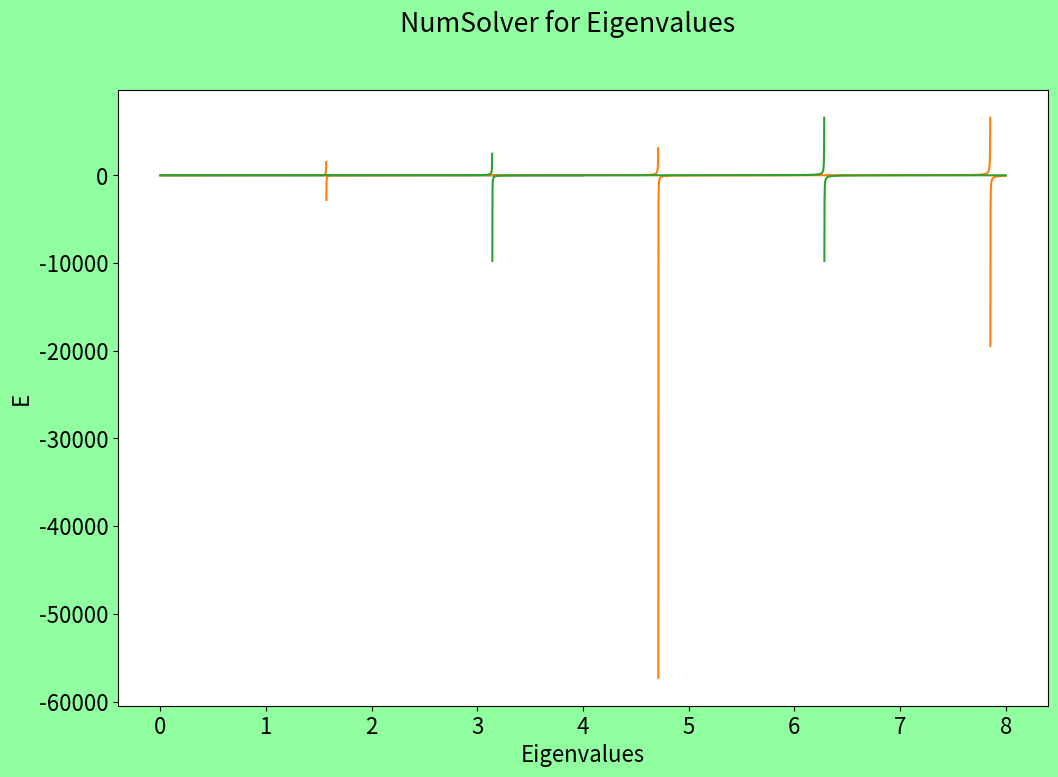

Reproduce this figure in Python. (Note: this script raises an exception after producing the figure.)
# -*- coding: utf-8 -*-
"""
Created on Thu Jan 21 13:42:39 2021

[redacted]
"""

import numpy as np
import matplotlib.pyplot as plt
plt.rcParams['figure.figsize'] = [12, 8]
plt.rcParams['figure.dpi'] = 100
plt.rcParams.update({'font.size': 16})
#import PH380Functions as PH380
import scipy.optimize as sc
#from scipy.optimize import fsolve # Finding Zeros of Functions section

"""

21/01/2021

"""
linspace_size = 10000

xArray = np.linspace(0,8,linspace_size)

test_zi = xArray

q_zi = np.sqrt( 16 - test_zi**2 )
p_zi = test_zi*(np.tan(test_zi))
p_zi[:-1][np.diff(p_zi)<0]=np.nan # the negative 1 here corrects array missize
r_zi = (-test_zi)*(np.cos(test_zi)/np.sin(test_zi))
r_zi[:-1][np.diff(r_zi)<0]=np.nan # the negative 1 here corrects array missize

Figure, Plot1 = plt.subplots(1,1)
Figure.patch.set_facecolor('xkcd:mint green')
Figure.suptitle("NumSolver for Eigenvalues")
Plot1.set(ylabel = "E", xlabel = "Eigenvalues")
Plot1.plot(xArray,q_zi)
Plot1.plot(xArray,p_zi)
Plot1.plot(xArray,r_zi)
Plot1.grid(b=True, which='major', linestyle=':', linewidth='2')

plt.ylim(0, 5)
plt.show()

EstimatedIntersectionP = np.array([1.3,3.8])
EstimatedIntersectionR = np.array([2.5,3.2])

def PToSolve(x): 
    return  (np.sqrt( 16 - x**2 )) - (x*(np.tan(x)))
def RToSolve(x): 
    return  (np.sqrt( 16 - x**2 )) - ((-x)*(np.cos(x)/np.sin(x)))  
SolutionsP = sc.fsolve(PToSolve,EstimatedIntersectionP)
SolutionsR = sc.fsolve(RToSolve,EstimatedIntersectionR)
print(f"\n \n The solutions are: {SolutionsP[0]} and {SolutionsP[1]}")
print(f"The solutions are: {SolutionsR[0]} and {SolutionsR[1]} \n \n")


"""

25/01/2021, 28/01/2021

"""

h_2 = (6.62607015e-34)**2
h_bar2 = ((6.62607015e-34)/(2*np.pi))**2
m = 0.06*(9.11e-31)

a = np.linspace(0.1e-9,10e-9,linspace_size)

E_0 = ((h_2/(8*m*(a**2))))/(1.6e-19)


Figure, Plot3 = plt.subplots(1,1)
Figure.patch.set_facecolor('xkcd:mint green')
Figure.suptitle("$E_{0}$ vs Well Width")
Plot3.set(ylabel = "$E_{0}$/eV", xlabel = "a (m)")
Plot3.plot(a,E_0)
Plot3.grid(b=True, which='major', linestyle=':', linewidth='2')

plt.ylim(0, 50)
plt.show()

d = np.array([0.1,1,10,100])

zi = np.linspace(0,19,linspace_size)
q_zi = np.empty((4,linspace_size))

for i in range(len(d)):
    q_zi[i,:] = np.sqrt((np.pi**2)*(d[i]/4) - zi**2)

p_zi = test_zi*(np.tan(zi))
p_zi[:-1][np.diff(p_zi)<0]=np.nan # the negative 1 here corrects array missize
r_zi = (-zi)*(np.cos(zi)/np.sin(zi))
r_zi[:-1][np.diff(r_zi)<0]=np.nan # the negative 1 here corrects array missize

Figure, ((Plot4,p4b),(p4c,p4d)) = plt.subplots(2,2,constrained_layout=True)
Figure.patch.set_facecolor('xkcd:mint green')
Figure.suptitle("E_n vs Well Depth (d)")
Plot4.set(ylabel = "E_0/eV", xlabel = "EigenValues at d (relative) = 0.1")
p4b.set(ylabel = "E_0/eV", xlabel = "EigenValues at d (relative) = 1")
p4c.set(ylabel = "E_0/eV", xlabel = "EigenValues at d (relative) = 10")
p4d.set(ylabel = "E_0/eV", xlabel = "EigenValues at d (relative) = 100")
Plot4.plot(zi,p_zi)
p4b.plot(zi,p_zi)
p4c.plot(zi,p_zi)
p4d.plot(zi,p_zi)
Plot4.plot(zi,r_zi)
p4b.plot(zi,r_zi)
p4c.plot(zi,r_zi)
p4d.plot(zi,r_zi)
Plot4.plot(zi,q_zi[0,:])
p4b.plot(zi,q_zi[1,:])
p4c.plot(zi,q_zi[2,:])
p4d.plot(zi,q_zi[3,:])
Plot4.grid(b=True, which='major', linestyle=':', linewidth='2')
p4b.grid(b=True, which='major', linestyle=':', linewidth='2')
p4c.grid(b=True, which='major', linestyle=':', linewidth='2')
p4d.grid(b=True, which='major', linestyle=':', linewidth='2')
Plot4.set_ylim(0, 0.5)
Plot4.set_xlim(0, 0.5)
p4b.set_ylim(0, 2)
p4b.set_xlim(0, 2)
p4c.set_ylim(0, 6)
p4c.set_xlim(0, 6)
p4d.set_ylim(0, 17.5)
plt.show()

def PToSolve3a(x): 
    return  (np.sqrt( (np.pi**2)*(d[0]/4) - x**2 )) - \
        (x*(np.tan(x)))
        
def RToSolve3a(x): 
    return  (np.sqrt( (np.pi**2)*(d[0]/4) - x**2 )) - \
        ((-x)*(np.cos(x)/np.sin(x)))
        
def PToSolve3b(x): 
    return  (np.sqrt( (np.pi**2)*(d[1]/4) - x**2 )) - \
        (x*(np.tan(x)))
        
def RToSolve3b(x): 
    return  (np.sqrt( (np.pi**2)*(d[1]/4) - x**2 )) - \
        ((-x)*(np.cos(x)/np.sin(x)))
        
def PToSolve3c(x): 
    return  (np.sqrt( (np.pi**2)*(d[2]/4) - x**2 )) - \
        (x*(np.tan(x)))
        
def RToSolve3c(x): 
    return  (np.sqrt( (np.pi**2)*(d[2]/4) - x**2 )) - \
        ((-x)*(np.cos(x)/np.sin(x)))
        
def PToSolve3d(x): 
    return  (np.sqrt( (np.pi**2)*(d[3]/4) - x**2 )) - \
        (x*(np.tan(x)))
        
def RToSolve3d(x): 
    return  (np.sqrt( (np.pi**2)*(d[3]/4) - x**2 )) - \
        ((-x)*(np.cos(x)/np.sin(x)))
        
EstInPa = (0.44)
EstInPb1 = (1.1)
EstInPc1 = (1.4)
EstInPc2 = (2.7)
EstInPc3 = (4.2)
EstInPc4 = (4.8)
EstInPd1 = (1)
EstInPd2 = (2)
EstInPd3 = (4)
EstInPd4 = (6)
EstInPd5 = (7)
EstInPd6 = (8)
EstInPd7 = (10.5)
EstInPd8 = (11)
EstInPd9 = (13)
EstInPd10 = (14)
EstInPd11 = (15)

SolutionPa = sc.fsolve(PToSolve3a,EstInPa)
SolutionPb1 = sc.fsolve(PToSolve3b,EstInPb1)
SolutionPc1 = sc.fsolve(PToSolve3c,EstInPc1)
SolutionPc2 = sc.fsolve(RToSolve3d,EstInPc2)
SolutionPc3 = sc.fsolve(PToSolve3c,EstInPc3)
SolutionPc4 = sc.fsolve(RToSolve3d,EstInPc4)
SolutionPd1 = sc.fsolve(PToSolve3d,EstInPd1)
SolutionPd2 = sc.fsolve(RToSolve3d,EstInPd2)
SolutionPd3 = sc.fsolve(PToSolve3d,EstInPd3)
SolutionPd4 = sc.fsolve(RToSolve3d,EstInPd4)
SolutionPd5 = sc.fsolve(PToSolve3d,EstInPd5)
SolutionPd6 = sc.fsolve(RToSolve3d,EstInPd6)
SolutionPd7 = sc.fsolve(PToSolve3d,EstInPd7)
SolutionPd8 = sc.fsolve(RToSolve3d,EstInPd8)
SolutionPd9 = sc.fsolve(PToSolve3d,EstInPd9)
SolutionPd10 = sc.fsolve(RToSolve3d,EstInPd10)
SolutionPd11 = sc.fsolve(PToSolve3d,EstInPd11)

print(f"\n \n The solutions A1 are: {SolutionPa[0]}")
print(f"\n The solutions B1 are: {SolutionPb1[0]}")
print(f"\n The solutions C1 are: {SolutionPc1[0]}")
print(f"\n The solutions C2 are: {SolutionPc2[0]}")
print(f"\n The solutions C3 are: {SolutionPc3[0]}")
print(f"\n The solutions C4 are: {SolutionPc4[0]}")
print(f"\n The solutions D1 are: {SolutionPd1[0]}")
print(f"\n The solutions D2 are: {SolutionPd2[0]}")
print(f"\n The solutions D3 are: {SolutionPd3[0]}")
print(f"\n The solutions D4 are: {SolutionPd4[0]}")
print(f"\n The solutions D5 are: {SolutionPd5[0]}")
print(f"\n The solutions D6 are: {SolutionPd6[0]}")
print(f"\n The solutions D7 are: {SolutionPd7[0]}")
print(f"\n The solutions D8 are: {SolutionPd8[0]}")
print(f"\n The solutions D9 are: {SolutionPd9[0]}")
print(f"\n The solutions D10 are: {SolutionPd10[0]}")
print(f"\n The solutions D11 are: {SolutionPd11[0]} \n \n")

sols = np.array([SolutionPa[0],SolutionPb1[0],SolutionPc1[0],SolutionPc2[0], \
                 SolutionPc3[0],SolutionPc4[0],SolutionPd1[0],SolutionPd2[0], \
                 SolutionPd3[0],SolutionPd4[0],SolutionPd5[0],SolutionPd6[0], \
                 SolutionPd7[0],SolutionPd8[0],SolutionPd9[0], \
                     SolutionPd10[0],SolutionPd11[0]])
    
E_E0 = (4*(sols**2)/(np.pi**2))
d_fake = np.array([0.1,1,10,10,10,10,100,100,100,100, \
                   100,100,100,100,100,100,100])
d_log_fake = np.log10(d_fake)

Figure, Plot3b = plt.subplots(1,1)
Figure.patch.set_facecolor('xkcd:mint green')
Figure.suptitle("Ratios")
Plot3b.set(ylabel = "$E_{n}$/$E_{0}$", xlabel = "Relative (log(10)) Depth")
Plot3b.plot(d_log_fake,E_E0, ls='', marker='o')
Plot3b.grid(b=True, which='major', linestyle=':', linewidth='2')
plt.show()